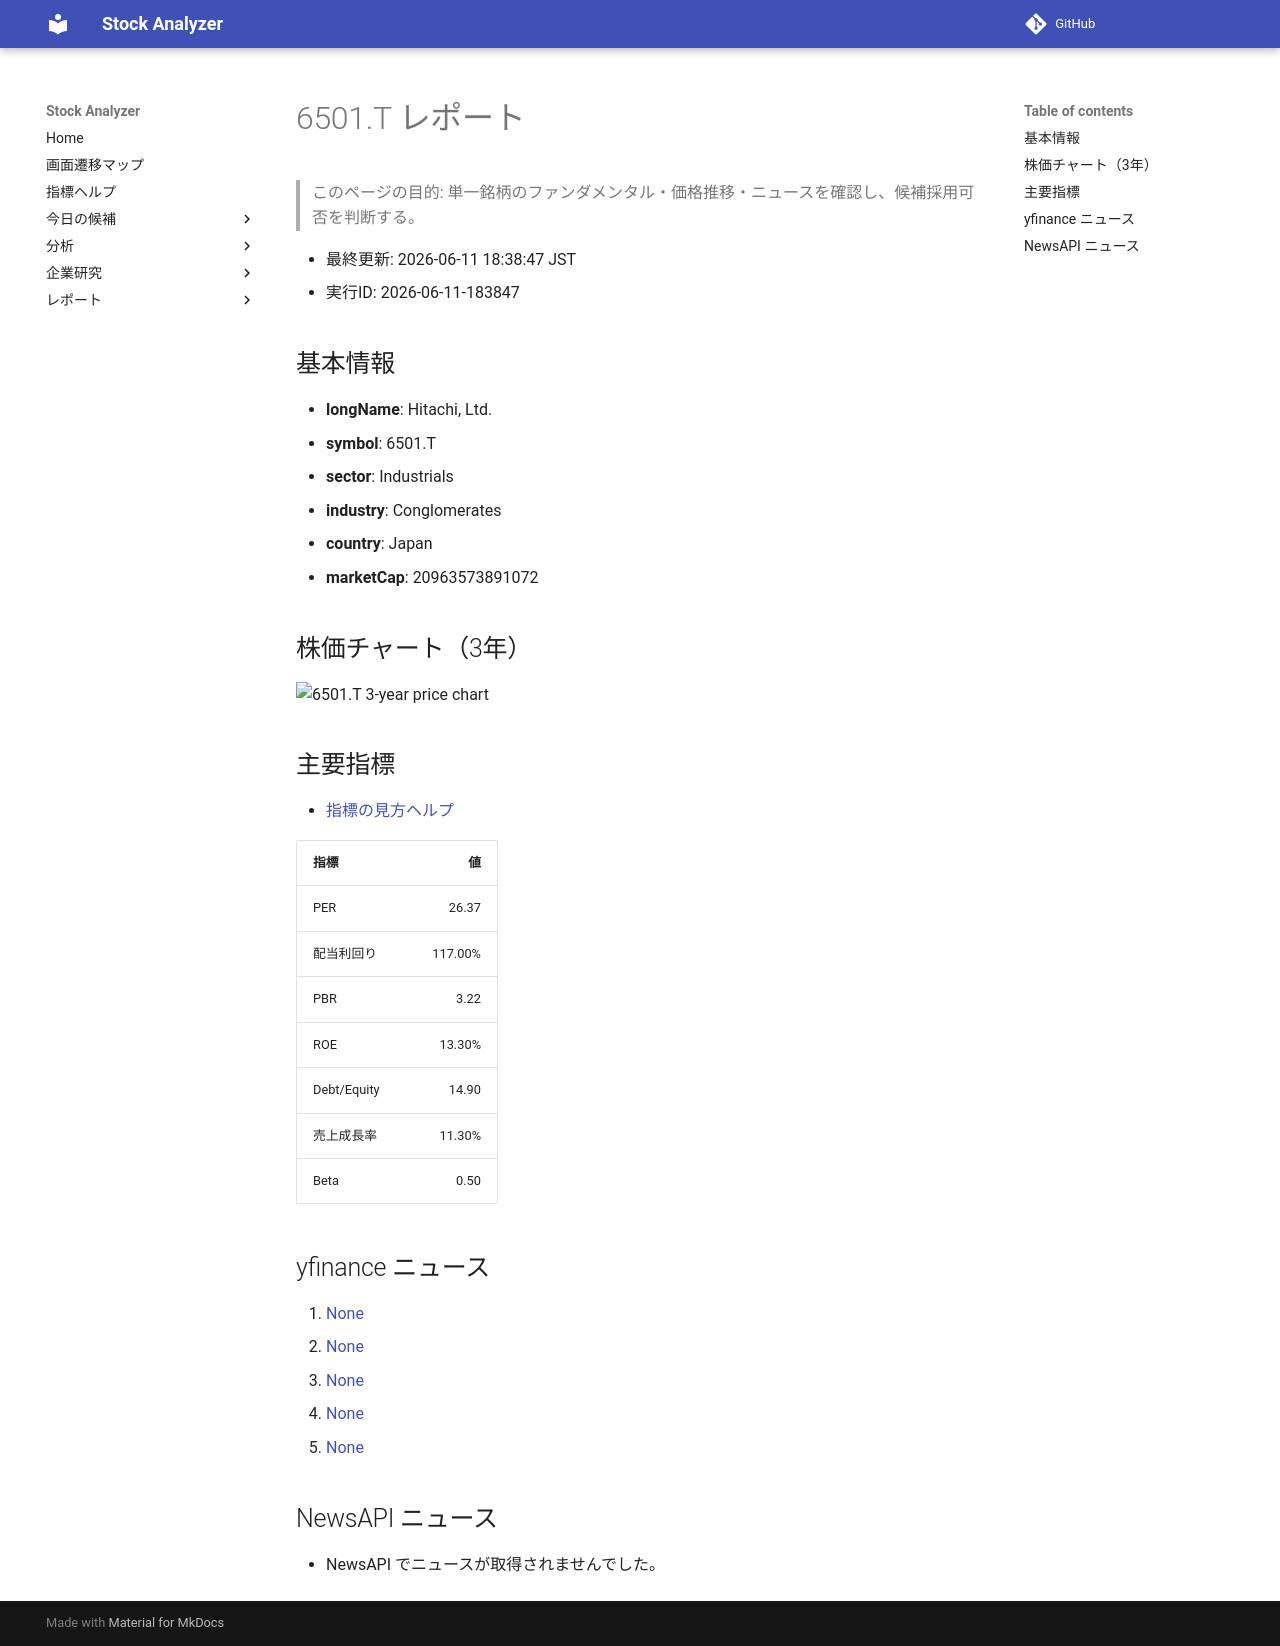

repository: Yumi-note/Making-APP · page: stocks/2026-06-11/183847/6501_T/index.html · generator: mkdocs

# 6501.T レポート

> このページの目的: 単一銘柄のファンダメンタル・価格推移・ニュースを確認し、候補採用可否を判断する。

- 最終更新: 2026-06-11 18:38:47 JST
- 実行ID: 2026-06-11-183847

## 基本情報

- **longName**: Hitachi, Ltd.
- **symbol**: 6501.T
- **sector**: Industrials
- **industry**: Conglomerates
- **country**: Japan
- **marketCap**: 20963573891072

## 株価チャート（3年）

![6501.T 3-year price chart](6501_T_3y.png)

## 主要指標

- [指標の見方ヘルプ](../../../../indicators.md)

| 指標 | 値 |
|---|---:|
| PER | 26.37 |
| 配当利回り | 117.00% |
| PBR | 3.22 |
| ROE | 13.30% |
| Debt/Equity | 14.90 |
| 売上成長率 | 11.30% |
| Beta | 0.50 |

## yfinance ニュース

1. [None](None)
2. [None](None)
3. [None](None)
4. [None](None)
5. [None](None)

## NewsAPI ニュース

- NewsAPI でニュースが取得されませんでした。
